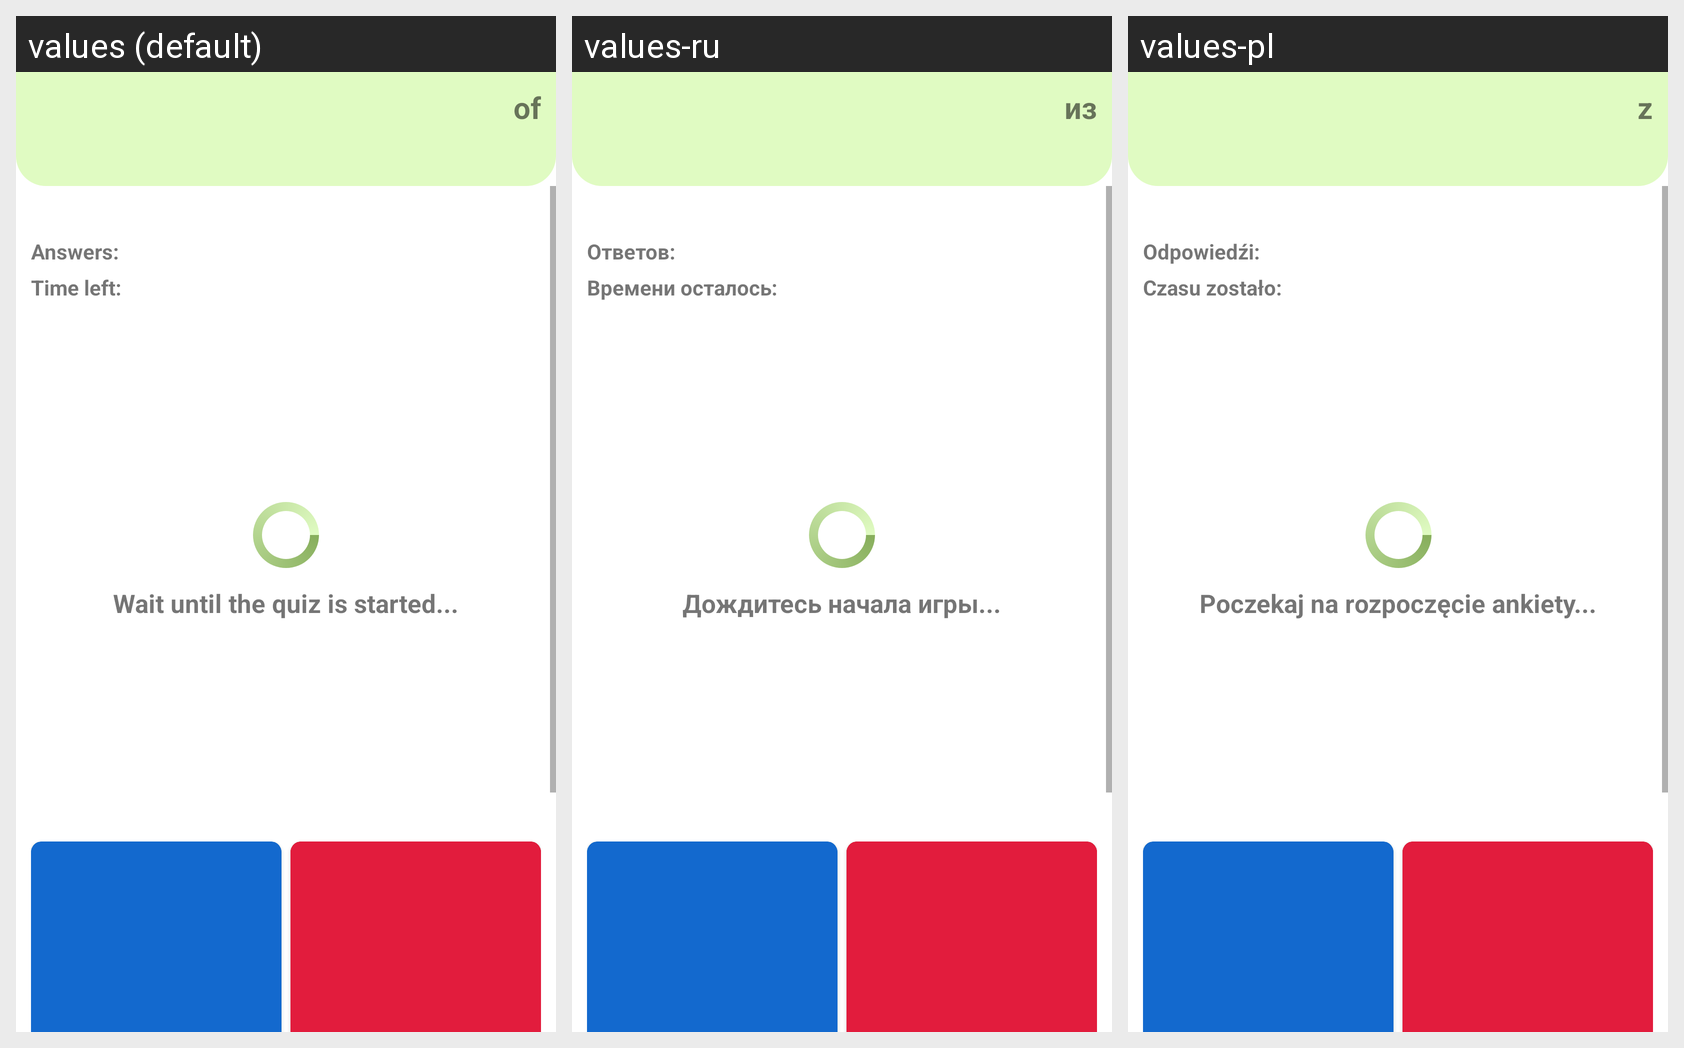

The same Android screen rendered under several of its app's locales, left to right. List the strings drawn on it with the default value and each locale's translation.
Android screen res/layout/current_game_fragment.xml rendered under 3 locales, left to right: values (default), values-ru, values-pl. Device: Nexus 5 (rendered at 1080×1920; each locale shown at half size, 540×960, under a caption strip naming it); theme Theme.SchoolProject.
Strings drawn on this screen, with the default value and each locale's value (text and hints the layout hard-codes, and strings that could not be matched under every locale, appear in the picture but are not listed):

wait
  values: Wait until the quiz is started...
  values-ru: Дождитесь начала игры...
  values-pl: Poczekaj na rozpoczęcie ankiety...

of
  values: of
  values-ru: из
  values-pl: z

answers
  values: Answers:
  values-ru: Ответов:
  values-pl: Odpowiedźi:

ostalos
  values: Time left:
  values-ru: Времени осталось:
  values-pl: Czasu zostało:
